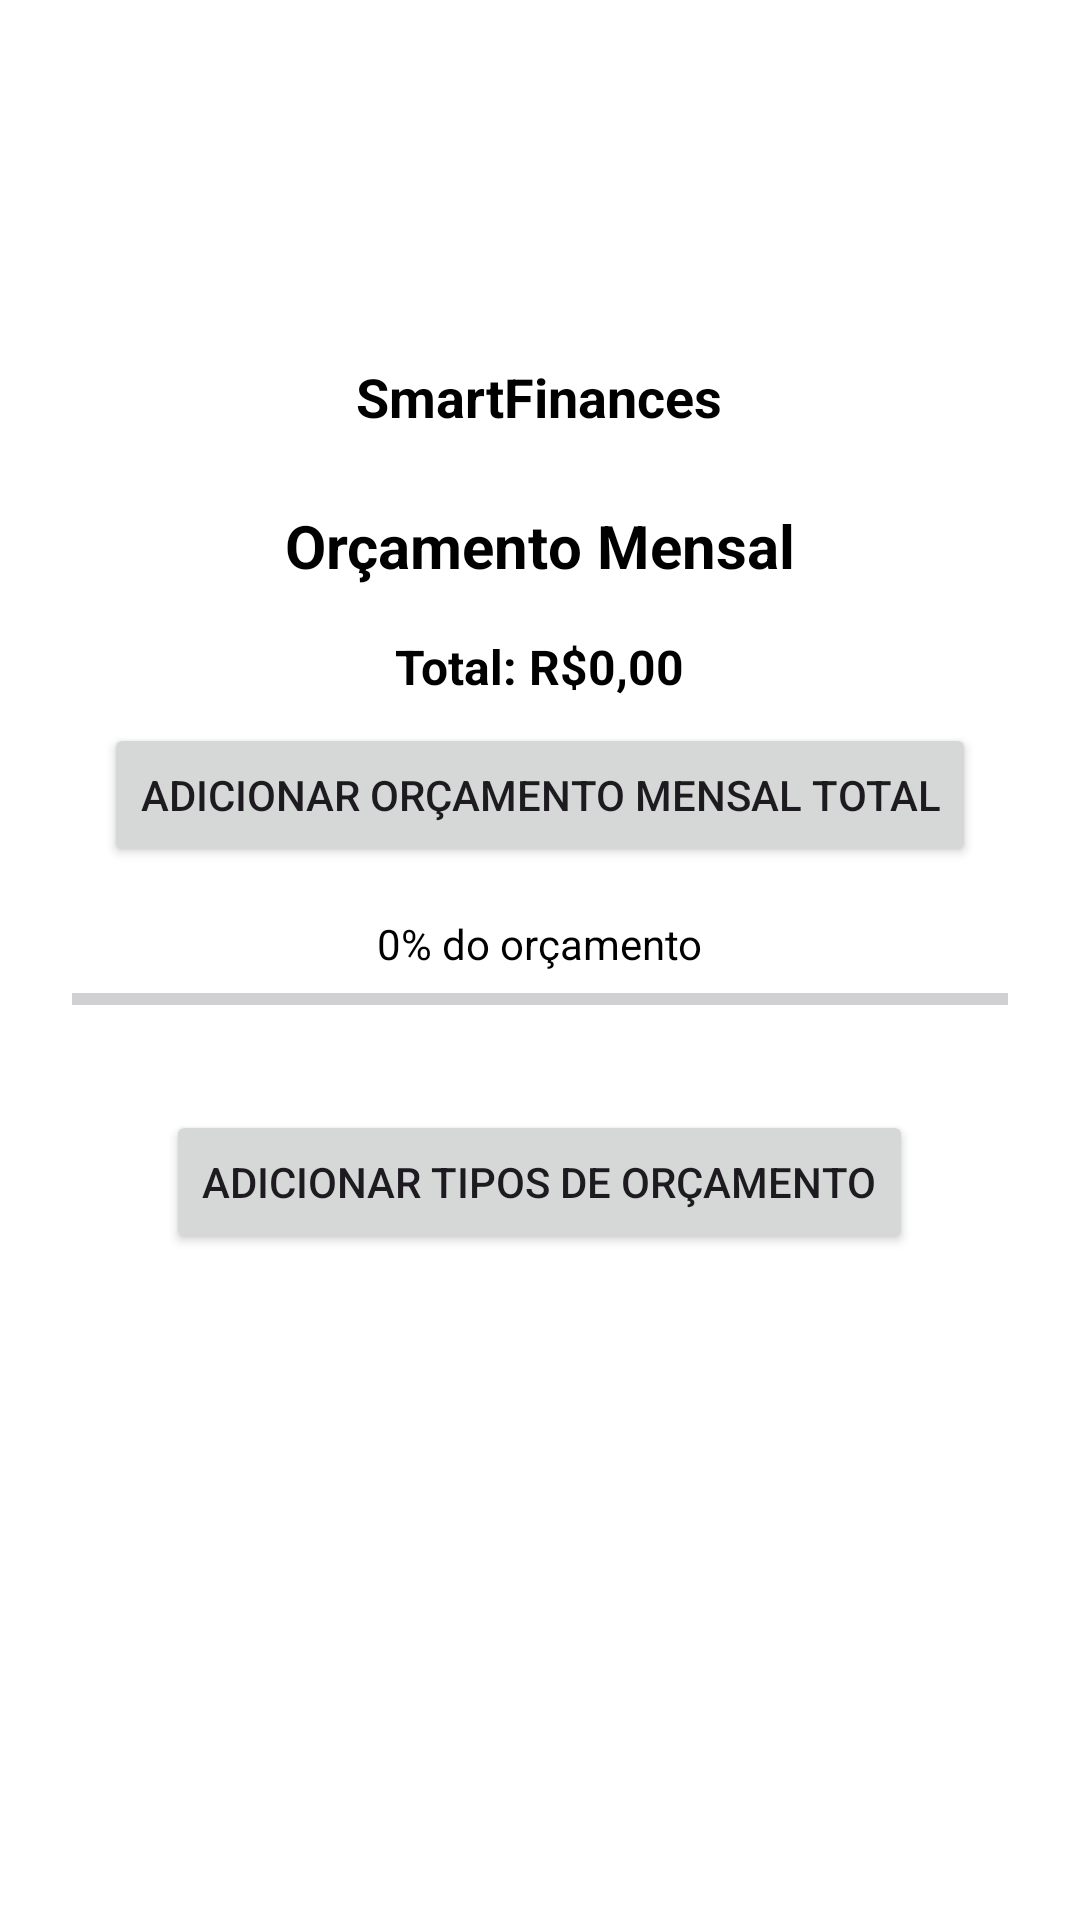

Reconstruct the res/layout file that produces this screen, plus the resources it refers to.
<!-- AndroidManifest.xml: application theme Theme.SmartFinancesCE -->
<!-- res/layout/activity_orcamento.xml -->
<?xml version="1.0" encoding="utf-8"?>
<ScrollView xmlns:android="http://schemas.android.com/apk/res/android"
    android:layout_width="match_parent"
    android:layout_height="match_parent"
    android:padding="24dp"
    android:background="@android:color/white">

    <LinearLayout
        android:layout_width="match_parent"
        android:layout_height="wrap_content"
        android:orientation="vertical"
        android:gravity="center_horizontal">

        <ImageView
            android:id="@+id/btnVoltarHome"
            android:layout_width="24dp"
            android:layout_height="24dp"
            android:layout_gravity="start"
            android:src="@drawable/ic_arrow_back"
            android:contentDescription="Voltar"
            android:layout_marginBottom="16dp" />

        <ImageView
            android:layout_width="48dp"
            android:layout_height="48dp"
            android:src="@drawable/logo_smartfinances"
            android:contentDescription="Logo" />

        <TextView
            android:layout_width="wrap_content"
            android:layout_height="wrap_content"
            android:text="SmartFinances"
            android:textStyle="bold"
            android:textSize="18sp"
            android:layout_marginTop="8dp"
            android:textColor="#000000" />

        <TextView
            android:layout_width="wrap_content"
            android:layout_height="wrap_content"
            android:text="Orçamento Mensal"
            android:textStyle="bold"
            android:textSize="20sp"
            android:layout_marginTop="24dp"
            android:textColor="#000000" />

        <TextView
            android:id="@+id/tvTotalBudget"
            android:layout_width="wrap_content"
            android:layout_height="wrap_content"
            android:text="Total: R$0,00"
            android:textStyle="bold"
            android:textSize="16sp"
            android:layout_marginTop="16dp"
            android:textColor="#000000" />

        <Button
            android:id="@+id/btnAddTotalBudget"
            android:layout_width="wrap_content"
            android:layout_height="wrap_content"
            android:text="Adicionar orçamento mensal total"
            android:layout_marginTop="8dp" />

        <TextView
            android:id="@+id/tvPercent"
            android:layout_width="wrap_content"
            android:layout_height="wrap_content"
            android:text="0% do orçamento"
            android:textSize="14sp"
            android:layout_marginTop="16dp"
            android:textColor="#000000" />

        <ProgressBar
            android:id="@+id/pbBudget"
            style="?android:attr/progressBarStyleHorizontal"
            android:layout_width="match_parent"
            android:layout_height="10dp"
            android:progress="0"
            android:max="100"
            android:progressTint="#6BFF92"
            android:backgroundTint="#DADADA"
            android:layout_marginTop="4dp" />

        <androidx.recyclerview.widget.RecyclerView
            android:id="@+id/rvBudgets"
            android:layout_width="match_parent"
            android:layout_height="wrap_content"
            android:layout_marginTop="16dp" />

        <Button
            android:id="@+id/btnAddBudgetType"
            android:layout_width="wrap_content"
            android:layout_height="wrap_content"
            android:text="Adicionar tipos de orçamento"
            android:layout_marginTop="16dp" />

    </LinearLayout>
</ScrollView>
<!-- resources referenced by this layout -->
<resources>
  <style name="Theme.SmartFinancesCE" parent="Base.Theme.SmartFinancesCE" />
  <style name="Base.Theme.SmartFinancesCE" parent="Theme.Material3.DayNight.NoActionBar">
          
          
      </style>
</resources>
